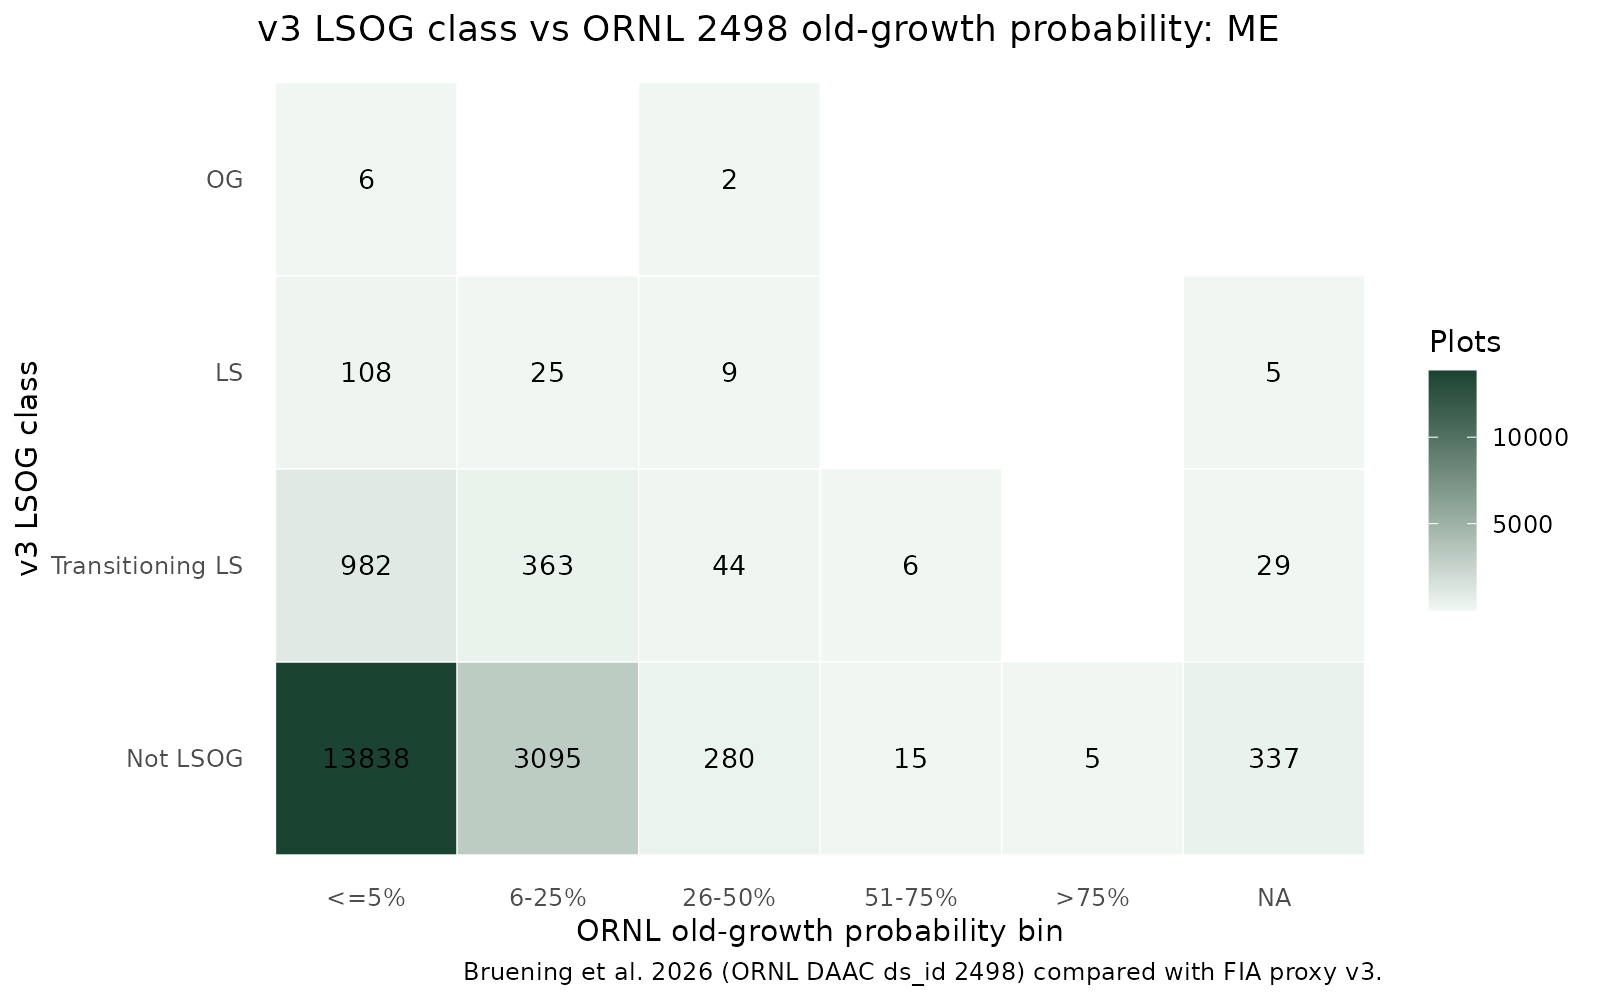

The file beside this chart, header and first rows:
state, lsog_class, ornl_og_bin, n_plots
ME, Not LSOG, <=5%, 13838
ME, Not LSOG, 6-25%, 3095
ME, Not LSOG, 26-50%, 280
ME, Not LSOG, 51-75%, 15
ME, Not LSOG, >75%, 5
ME, Not LSOG, NA, 337
ME, Transitioning LS, <=5%, 982
ME, Transitioning LS, 6-25%, 363
ME, Transitioning LS, 26-50%, 44
ME, Transitioning LS, 51-75%, 6
ME, Transitioning LS, NA, 29
ME, LS, <=5%, 108
ME, LS, 6-25%, 25
ME, LS, 26-50%, 9
ME, LS, NA, 5
ME, OG, <=5%, 6
ME, OG, 26-50%, 2
